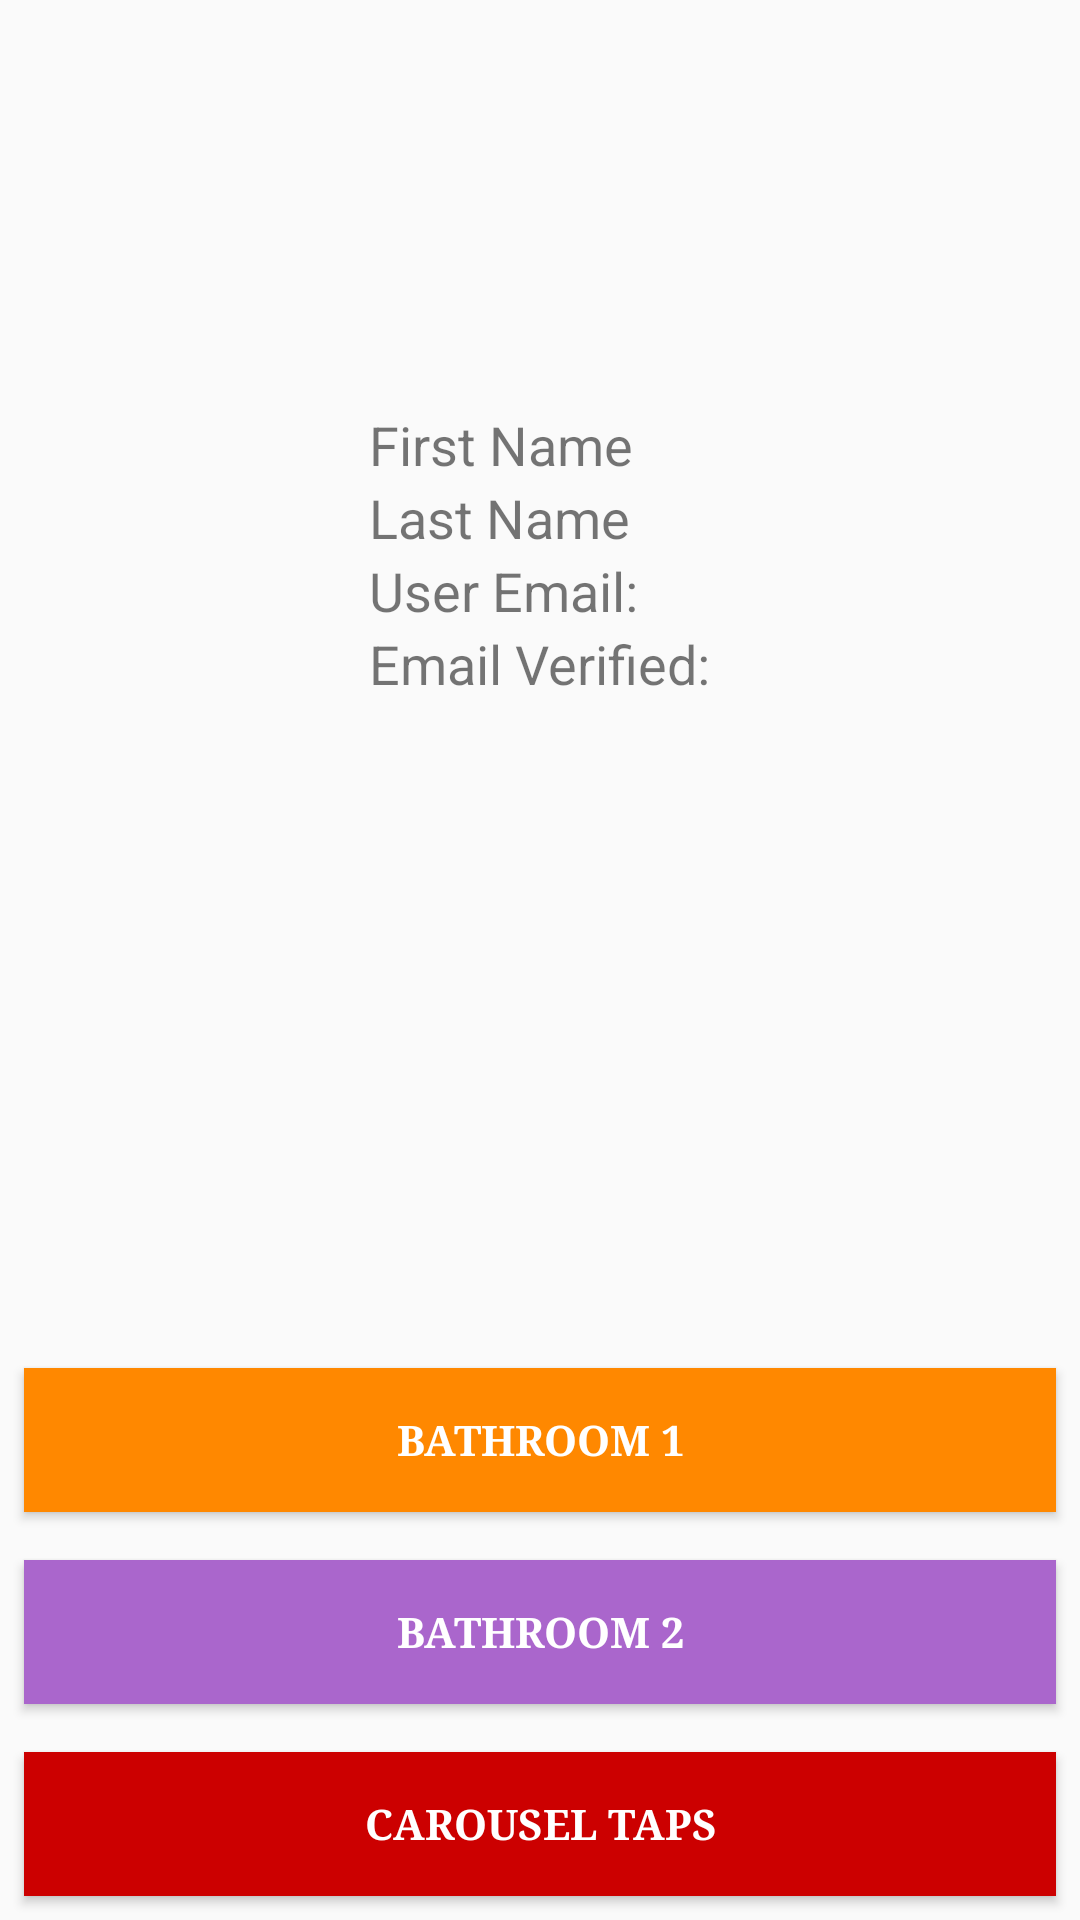

Layout XML and referenced resources for this Android screen:
<!-- AndroidManifest.xml: application theme AppTheme -->
<!-- res/layout/activity_main.xml -->
<?xml version="1.0" encoding="utf-8"?>
<RelativeLayout xmlns:android="http://schemas.android.com/apk/res/android"
    android:layout_width="match_parent"
    android:layout_height="match_parent"
    android:layout_margin="10dp"
    android:gravity="center">

    <ImageButton
        android:id="@+id/ib_profile_pic"
        android:layout_width="100dp"
        android:layout_height="100dp"
        android:layout_marginTop="20dp"
        android:layout_centerHorizontal="true"
        android:background="@drawable/ic_water_bg"
        android:scaleType="centerCrop" />

    <TableLayout
        android:id="@+id/tl_data"
        android:layout_below="@id/ib_profile_pic"
        android:layout_width="wrap_content"
        android:layout_height="wrap_content"
        android:layout_marginTop="@dimen/activity_vertical_margin"
        android:layout_centerInParent="true">
        <TableRow>
            <TextView
                android:layout_width="wrap_content"
                android:layout_height="wrap_content"
                android:text="@string/first_name"
                android:textSize="18sp" />
            <TextView
                android:id="@+id/tv_first_name"
                android:layout_width="wrap_content"
                android:layout_height="wrap_content"
                android:textSize="18sp" />
        </TableRow>
        <TableRow>
            <TextView
                android:layout_width="wrap_content"
                android:layout_height="wrap_content"
                android:text="@string/last_name"
                android:textSize="18sp" />
            <TextView
                android:id="@+id/tv_last_name"
                android:layout_width="wrap_content"
                android:layout_height="wrap_content"
                android:textSize="18sp" />
        </TableRow>
        <TableRow>
            <TextView
                android:layout_width="wrap_content"
                android:layout_height="wrap_content"
                android:text="@string/email_user"
                android:textSize="18sp" />
            <TextView
                android:id="@+id/tv_email"
                android:layout_width="wrap_content"
                android:layout_height="wrap_content"
                android:textSize="18sp" />
        </TableRow>
        <TableRow>
            <TextView
                android:layout_width="wrap_content"
                android:layout_height="wrap_content"
                android:text="@string/email_verified"
                android:textSize="18sp" />
            <TextView
                android:id="@+id/tv_email_verifiied"
                android:layout_width="wrap_content"
                android:layout_height="wrap_content"
                android:textSize="18sp" />
        </TableRow>
    </TableLayout>

    <LinearLayout
        android:layout_width="match_parent"
        android:layout_height="wrap_content"
        android:orientation="vertical"
        android:layout_alignParentBottom="true">

        <Button
            android:id="@+id/btn_bathroom1"
            style="@style/ViewCustom"
            android:background="@android:color/holo_orange_dark"
            android:text="@string/bathroom1"
            android:textColor="@android:color/white"
            android:typeface="serif"
            android:textStyle="bold" />
        <Button
            android:id="@+id/btn_bathroom2"
            style="@style/ViewCustom"
            android:background="@android:color/holo_purple"
            android:text="@string/bathroom2"
            android:textColor="@android:color/white"
            android:textStyle="bold"
            android:typeface="serif" />
        <Button
            android:id="@+id/btn_kitchen"
            style="@style/ViewCustom"
            android:background="@android:color/holo_red_dark"
            android:text="@string/carousel_taps"
            android:textColor="@android:color/white"
            android:textStyle="bold"
            android:typeface="serif" />
    </LinearLayout>

</RelativeLayout>
<!-- resources referenced by this layout -->
<resources>
  <dimen name="activity_vertical_margin">16dp</dimen>
  <string name="bathroom1">Bathroom 1</string>
  <string name="bathroom2">Bathroom 2</string>
  <string name="carousel_taps">Carousel Taps</string>
  <string name="email_user">User Email:</string>
  <string name="email_verified">Email Verified:</string>
  <string name="first_name">First Name</string>
  <string name="last_name">Last Name</string>
  <style name="ViewCustom">
          <item name="android:layout_width">match_parent</item>
          <item name="android:layout_height">wrap_content</item>
          <item name="android:layout_margin">8dp</item>
          <item name="android:textStyle">italic</item>
      </style>
  <style name="AppTheme" parent="Theme.AppCompat.Light.DarkActionBar">
          
          <item name="colorPrimary">@color/colorPrimary</item>
          <item name="colorPrimaryDark">@color/colorPrimaryDark</item>
          <item name="colorAccent">@color/colorAccent</item>
      </style>
  <color name="colorPrimary">#5489c6</color>
  <color name="colorPrimaryDark">#5489c6</color>
  <color name="colorAccent">#5ea0c9</color>
</resources>
